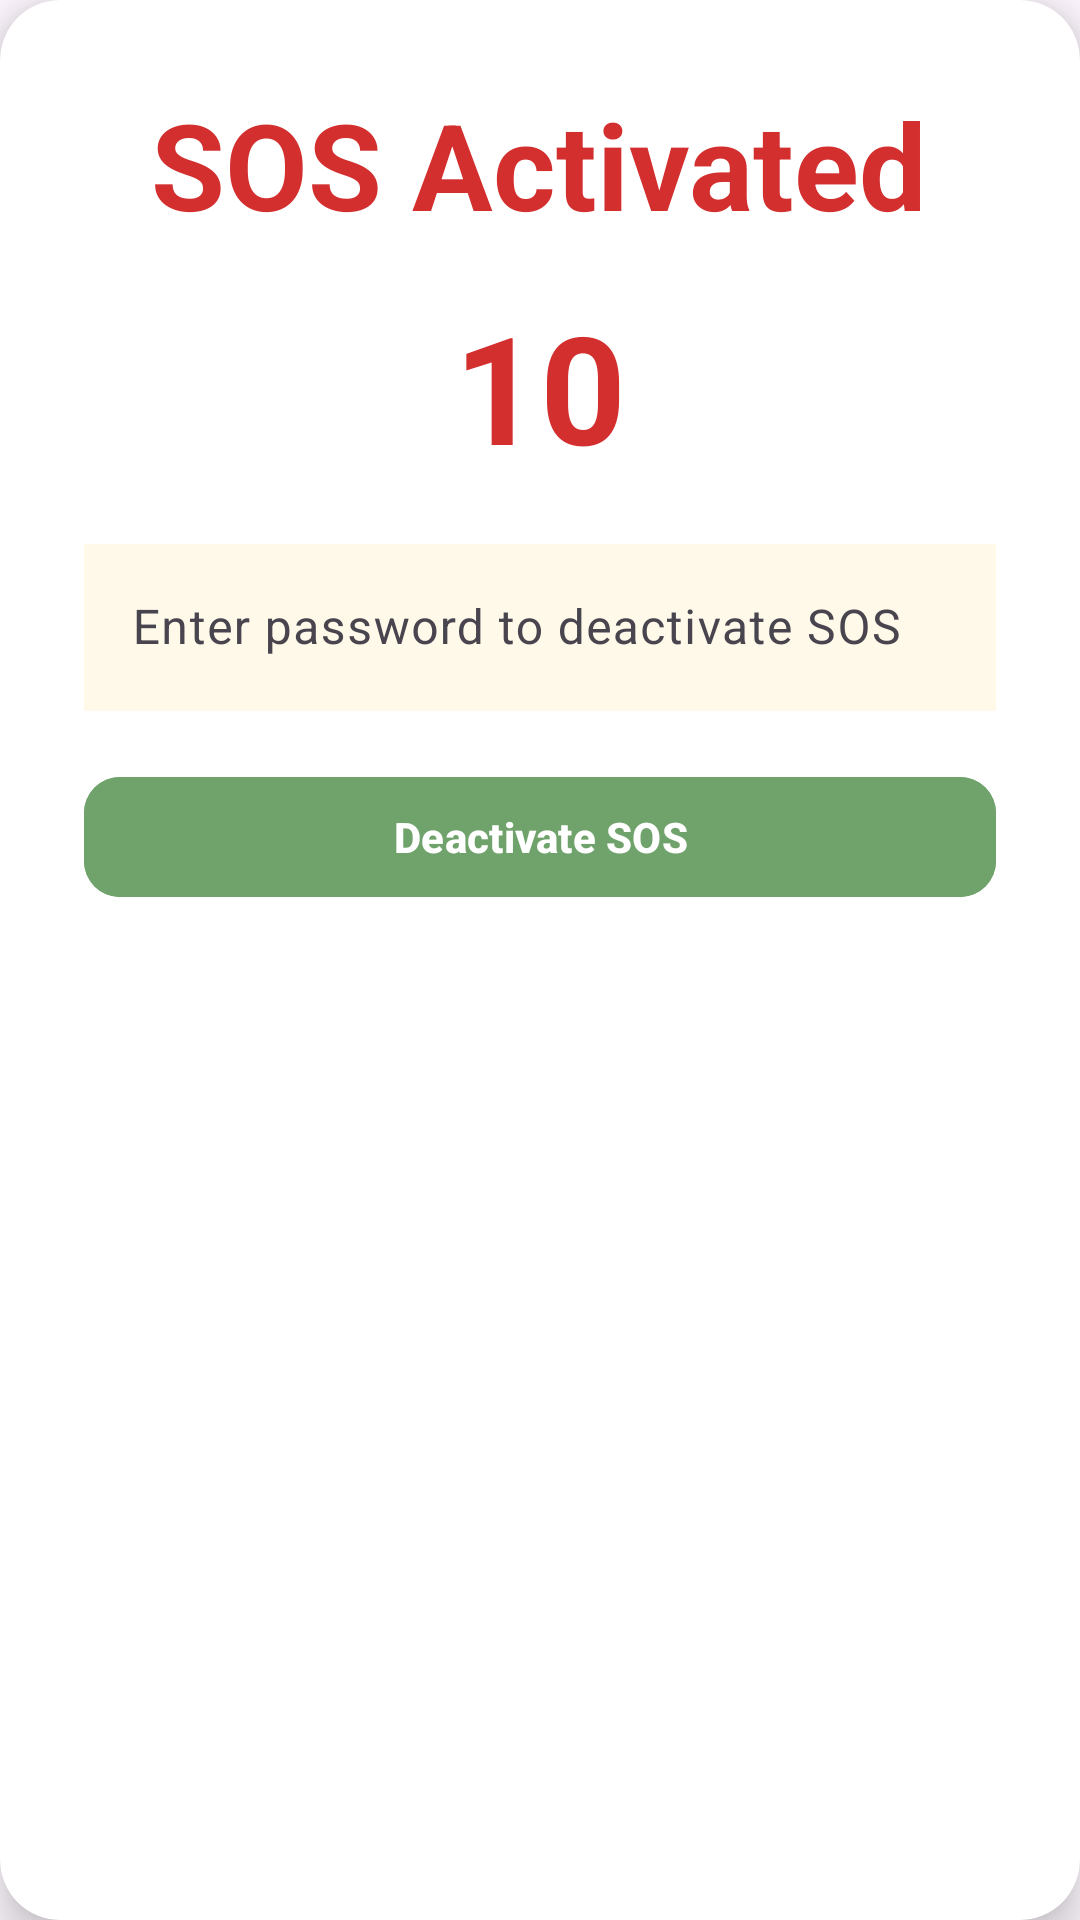

Layout XML and referenced resources for this Android screen:
<!-- AndroidManifest.xml: application theme Theme.SOS -->
<!-- res/layout/sos_popup.xml -->
<?xml version="1.0" encoding="utf-8"?>
<androidx.cardview.widget.CardView xmlns:android="http://schemas.android.com/apk/res/android"
    xmlns:app="http://schemas.android.com/apk/res-auto"
    android:layout_width="wrap_content"
    android:layout_height="wrap_content"
    app:cardCornerRadius="20dp"
    app:cardElevation="8dp"
    app:cardBackgroundColor="@color/white">

    <LinearLayout
        android:layout_width="match_parent"
        android:layout_height="match_parent"
        android:orientation="vertical"
        android:gravity="center_horizontal"
        android:padding="28dp">

        <TextView
            android:id="@+id/sosActivatedTitle"
            android:layout_width="wrap_content"
            android:layout_height="wrap_content"
            android:text="SOS Activated"
            android:textColor="#d32f2f"
            android:textSize="40sp"
            android:textStyle="bold"
            android:layout_marginBottom="14dp" />

        <TextView
            android:id="@+id/timerText"
            android:layout_width="wrap_content"
            android:layout_height="wrap_content"
            android:text="10"
            android:textColor="#d32f2f"
            android:textSize="50sp"
            android:textStyle="bold"
            android:layout_marginBottom="14dp" />

        <com.google.android.material.textfield.TextInputLayout
            android:layout_width="match_parent"
            android:layout_height="wrap_content"
            android:layout_marginBottom="18dp"
            app:boxStrokeColor="#d32f2f"
            app:boxBackgroundMode="outline"
            app:boxCornerRadiusTopStart="8dp"
            app:boxCornerRadiusTopEnd="8dp"
            app:boxCornerRadiusBottomStart="8dp"
            app:boxCornerRadiusBottomEnd="8dp">

            <com.google.android.material.textfield.TextInputEditText
                android:id="@+id/passwordEdit"
                android:layout_width="match_parent"
                android:layout_height="wrap_content"
                android:hint="Enter password to deactivate SOS"
                android:inputType="textPassword"
                android:background="#fff9e9"
                android:textColor="#222"
                android:textColorHint="#999"/>
        </com.google.android.material.textfield.TextInputLayout>

        <com.google.android.material.button.MaterialButton
            android:id="@+id/deactivateButton"
            android:layout_width="match_parent"
            android:layout_height="wrap_content"
            android:text="Deactivate SOS"
            app:cornerRadius="12dp"
            android:textStyle="bold"
            android:textColor="?attr/colorOnPrimary"
            android:backgroundTint="#70a36b"/>
    </LinearLayout>
</androidx.cardview.widget.CardView>
<!-- resources referenced by this layout -->
<resources>
  <color name="white">#FFFFFFFF</color>
  <style name="Theme.SOS" parent="Theme.Material3.DayNight">
          <item name="windowActionBar">false</item>
          <item name="windowNoTitle">true</item>
          <item name="android:statusBarColor">#70a36b</item>
      </style>
</resources>
